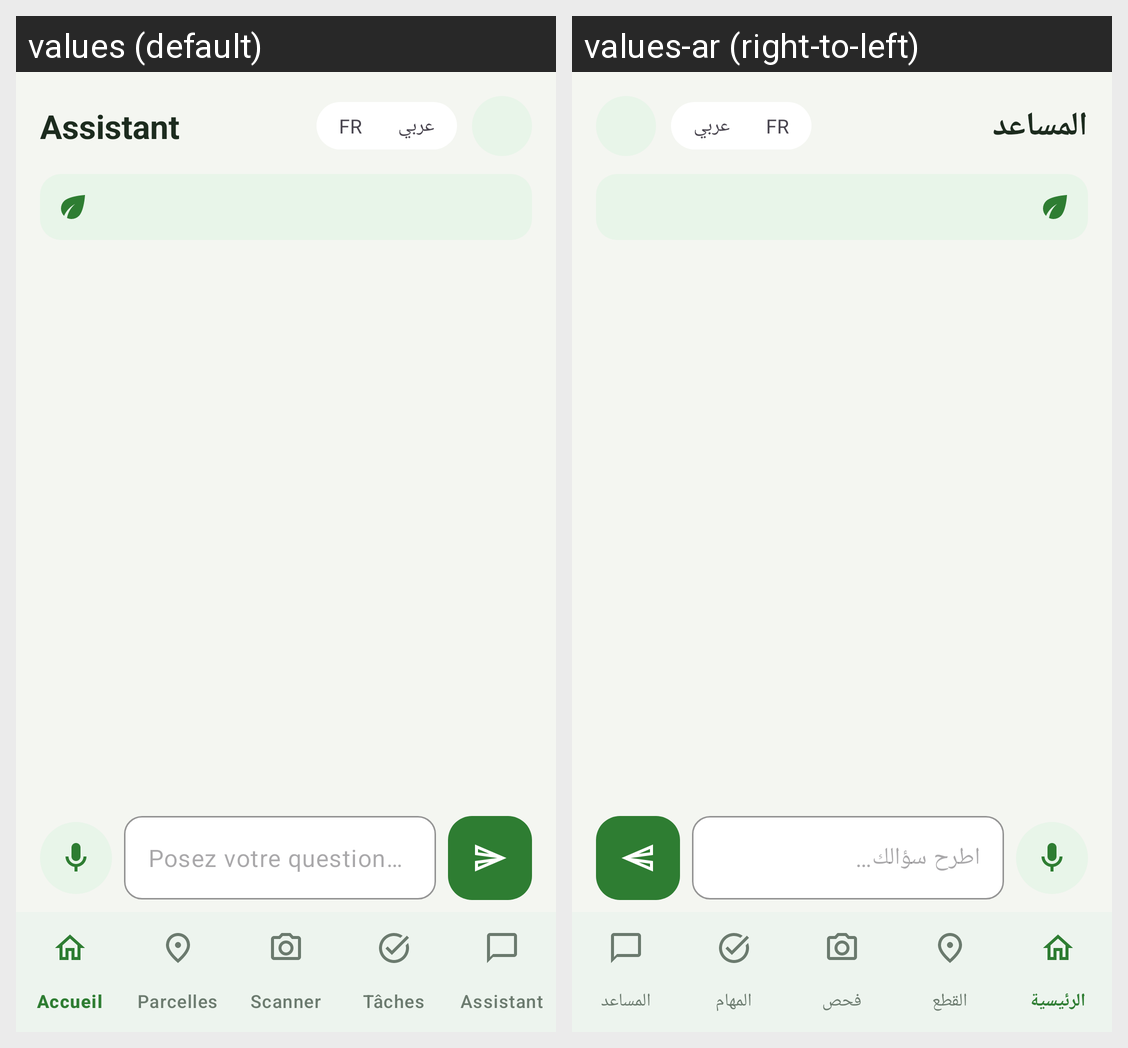

For this localized Android screen grid, give each drawn string resource with its value in every locale shown.
Android screen res/layout/activity_assistant.xml rendered under 2 locales, left to right: values (default), values-ar (right-to-left). Device: Nexus 5 (rendered at 1080×1920; each locale shown at half size, 540×960, under a caption strip naming it); theme Theme.AgriSmart.
Strings drawn on this screen, with the default value and each locale's value (text and hints the layout hard-codes, and strings that could not be matched under every locale, appear in the picture but are not listed):

assistant_title
  values: Assistant
  values-ar: المساعد

lang_fr
  values: FR
  values-ar: FR  [not translated; the default value is used]

lang_ar
  values: عربي
  values-ar: عربي  [not translated; the default value is used]

assistant_hint
  values: Posez votre question…
  values-ar: اطرح سؤالك…
